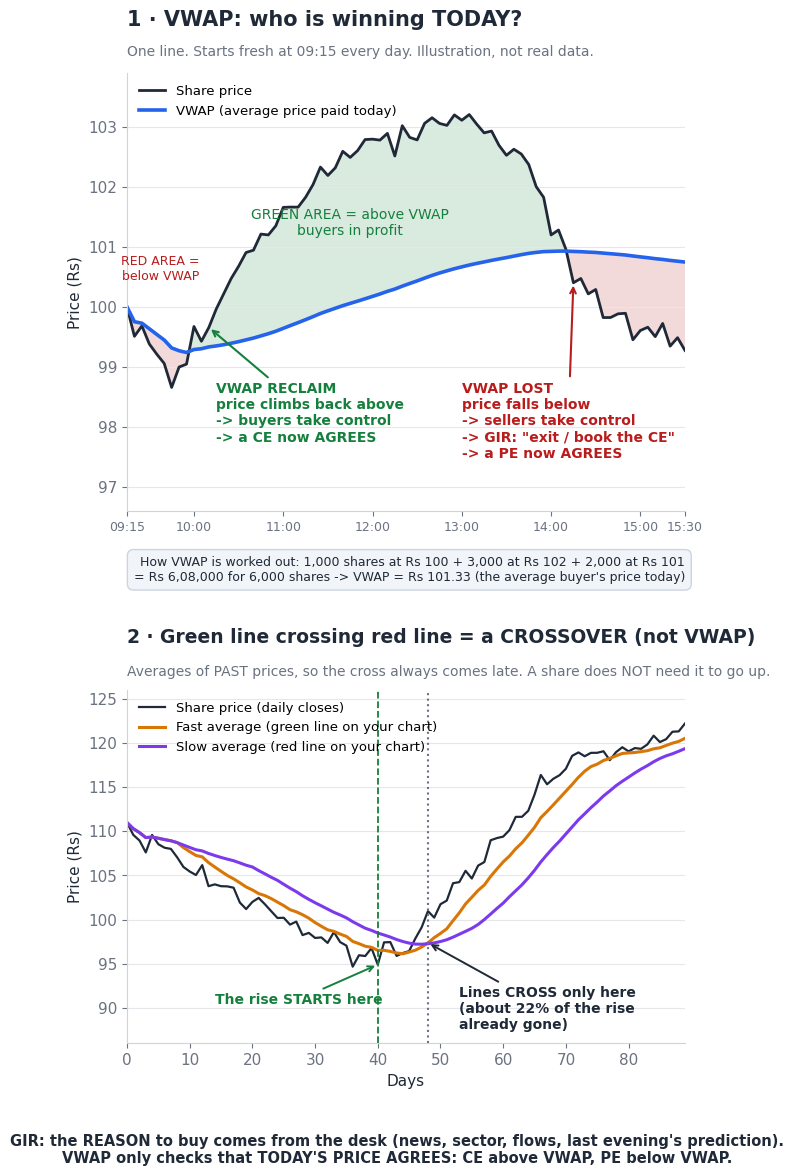

Python code for this plot:
import numpy as np, matplotlib
matplotlib.use('Agg')
import matplotlib.pyplot as plt
ink, mute, vw, ce, pe, fast, slow = '#1f2937', '#6b7280', '#2563eb', '#15803d', '#b91c1c', '#d97706', '#7c3aed'
plt.rcParams.update({'font.family': 'DejaVu Sans', 'font.size': 11, 'axes.edgecolor': '#cbd5e1', 'axes.labelcolor': ink,
                     'xtick.color': mute, 'ytick.color': mute})
# ---- intraday story (illustration) ----
t = np.arange(76)                      # 5-min bars 09:15 .. 15:30
key = [(0,100.0),(6,98.9),(10,99.4),(14,100.6),(30,102.6),(44,103.2),(54,102.4),(60,100.6),(66,99.8),(75,99.4)]
price = np.interp(t, [k for k,_ in key], [v for _,v in key])
rng = np.random.default_rng(3); price = price + rng.normal(0, .12, len(t)); price[0] = 100
vol = np.where(t < 12, 3.0, 1.0) * (1 + .4*np.sin(t/5)**2)
vwap = np.cumsum(price*vol)/np.cumsum(vol)
lab = {0:'09:15',9:'10:00',21:'11:00',33:'12:00',45:'13:00',57:'14:00',69:'15:00',75:'15:30'}
fig = plt.figure(figsize=(7.2, 12.6), dpi=170)
gs = fig.add_gridspec(3, 1, height_ratios=[5.2, .1, 4.2], hspace=.32)
a = fig.add_subplot(gs[0]); b = fig.add_subplot(gs[2])
a.fill_between(t, price, vwap, where=price >= vwap, color=ce, alpha=.16, interpolate=True, lw=0)
a.fill_between(t, price, vwap, where=price < vwap, color=pe, alpha=.16, interpolate=True, lw=0)
a.plot(t, price, color=ink, lw=2, label='Share price')
a.plot(t, vwap, color=vw, lw=2.6, label='VWAP (average price paid today)')
a.set_xticks(list(lab)); a.set_xticklabels(list(lab.values()), fontsize=9)
a.set_ylabel('Price (Rs)'); a.grid(axis='y', color='#e5e7eb'); a.set_xlim(0, 75)
for s in ('top','right'): a.spines[s].set_visible(False)
a.set_title('1 · VWAP: who is winning TODAY?', loc='left', fontsize=15, fontweight='bold', color=ink, pad=34)
a.text(0, 1.04, 'One line. Starts fresh at 09:15 every day. Illustration, not real data.', transform=a.transAxes, color=mute, fontsize=10)
ix = int(np.argmax((t > 10) & (price > vwap)))
a.annotate('VWAP RECLAIM\nprice climbs back above\n-> buyers take control\n-> a CE now AGREES', xy=(t[ix], price[ix]), xytext=(12, 98.75), va='top',
           fontsize=10, color=ce, fontweight='bold', arrowprops=dict(arrowstyle='->', color=ce, lw=1.5))
jx = int(np.argmax((t > 40) & (price < vwap)))
a.annotate('VWAP LOST\nprice falls below\n-> sellers take control\n-> GIR: "exit / book the CE"\n-> a PE now AGREES', xy=(t[jx], price[jx]), xytext=(45, 98.75), va='top',
           fontsize=10, color=pe, fontweight='bold', arrowprops=dict(arrowstyle='->', color=pe, lw=1.5))
a.text(30, 101.2, 'GREEN AREA = above VWAP\nbuyers in profit', color=ce, fontsize=10, ha='center')
a.text(4.5, 100.45, 'RED AREA =\nbelow VWAP', color=pe, fontsize=9, ha='center')
a.legend(loc='upper left', frameon=False, fontsize=9.5); a.set_ylim(96.6, 103.9)
a.text(1.0, -0.16, 'How VWAP is worked out: 1,000 shares at Rs 100 + 3,000 at Rs 102 + 2,000 at Rs 101\n'
       '= Rs 6,08,000 for 6,000 shares -> VWAP = Rs 101.33 (the average buyer\'s price today)',
       transform=a.transAxes, ha='right', fontsize=9, color=ink, bbox=dict(boxstyle='round,pad=.5', fc='#f1f5f9', ec='#cbd5e1'))
# ---- crossover lag (daily) ----
d = np.arange(90)
p = np.interp(d, [0,35,45,70,89], [110,96,97,118,121]) + rng.normal(0, .7, 90)
ema = lambda x, n: np.array([x[:i+1][-n:].mean() for i in range(len(x))])
f9, s21 = ema(p, 9), ema(p, 21)
b.plot(d, p, color=ink, lw=1.6, label='Share price (daily closes)')
b.plot(d, f9, color=fast, lw=2.2, label='Fast average (green line on your chart)')
b.plot(d, s21, color=slow, lw=2.2, label='Slow average (red line on your chart)')
start = 40; cross = int(np.argmax((d > 40) & (f9 > s21)))
b.axvline(start, color=ce, ls='--', lw=1.3); b.axvline(cross, color=mute, ls=':', lw=1.5)
b.annotate('The rise STARTS here', xy=(start, p[start]), xytext=(14, 90.5), fontsize=10, color=ce, fontweight='bold',
           arrowprops=dict(arrowstyle='->', color=ce, lw=1.4))
gone = (p[cross]-p[start])/(p[-1]-p[start])*100
b.annotate(f'Lines CROSS only here\n(about {gone:.0f}% of the rise\nalready gone)', xy=(cross, f9[cross]), xytext=(cross+5, 92.5), va='top',
           fontsize=10, color=ink, fontweight='bold', arrowprops=dict(arrowstyle='->', color=ink, lw=1.4))
b.set_title('2 · Green line crossing red line = a CROSSOVER (not VWAP)', loc='left', fontsize=13.5, fontweight='bold', color=ink, pad=34)
b.text(0, 1.04, 'Averages of PAST prices, so the cross always comes late. A share does NOT need it to go up.', transform=b.transAxes, color=mute, fontsize=10)
b.set_xlabel('Days'); b.set_ylabel('Price (Rs)'); b.grid(axis='y', color='#e5e7eb'); b.set_xlim(0, 89)
for s in ('top','right'): b.spines[s].set_visible(False)
b.legend(loc='upper left', frameon=False, fontsize=9.5); b.set_ylim(86, 126)
fig.text(.5, .015, 'GIR: the REASON to buy comes from the desk (news, sector, flows, last evening\'s prediction).\n'
         'VWAP only checks that TODAY\'S PRICE AGREES: CE above VWAP, PE below VWAP.', ha='center', fontsize=10.5, color=ink, fontweight='bold')
fig.savefig('vwap_explained.png', bbox_inches='tight', facecolor='white'); print('ok', cross, round(gone))
